Run: headless pygame with SDL's dummy video driver; simulated clock (each Clock.tick advances the game by its frame time, no real sleeping); random seed 0; keys injected as events and as key.get_pressed() state; mouse plan: one left click at the window centre at the start of phase 2, then a move to the lower-right quarter at the start of phase 3.
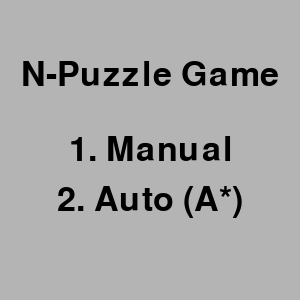
Frame 1 of 4 · flips 1–60 · no input
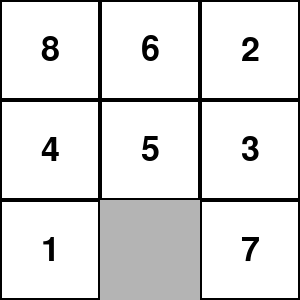
Frame 2 of 4 · flips 61–180 · clicked the window centre · tapped SPACE, RETURN · held RIGHT (→), D
Frame 3 of 4 · flips 181–300 · moved the mouse to the lower-right quarter · held DOWN (↓), S · screen unchanged from frame 2, image omitted
Frame 4 of 4 · flips 301–420 · held LEFT (←), A, UP (↑), W · screen unchanged from frame 3, image omitted

The pygame program that drew these frames:

import pygame
import random
import heapq
import sys

WIDTH, HEIGHT = 300, 300
ROWS, COLS = 3, 3
TILE_SIZE = WIDTH // COLS
FONT_SIZE = 50

WHITE = (255, 255, 255)
GRAY = (180, 180, 180)
BLACK = (0, 0, 0)

pygame.init()
screen = pygame.display.set_mode((WIDTH, HEIGHT))
pygame.display.set_caption("N-Puzzle Game")
font = pygame.font.Font(None, FONT_SIZE)

# Goal state for comparison [1, 2, 3, 4, 5, 6, 7, 8, 0]
goal_state = list(range(1, ROWS * COLS)) + [0] 

# A* Helper Functions
def manhattan_distance(state):
    distance = 0
    for i, tile in enumerate(state):
        if tile == 0: continue
        target_pos = goal_state.index(tile)
        target_row, target_col = divmod(target_pos, COLS)
        current_row, current_col = divmod(i, COLS)
        distance += abs(target_row - current_row) + abs(target_col - current_col)
    return distance

def is_solvable(puzzle):
    inv_count = 0
    for i in range(len(puzzle)):
        for j in range(i + 1, len(puzzle)):
            if puzzle[i] and puzzle[j] and puzzle[i] > puzzle[j]:
                inv_count += 1
    return inv_count % 2 == 0

def valid_moves(empty_pos):
    row, col = divmod(empty_pos, COLS)
    moves = []
    if row > 0: moves.append(empty_pos - COLS)   
    if row < ROWS - 1: moves.append(empty_pos + COLS) 
    if col > 0: moves.append(empty_pos - 1)   
    if col < COLS - 1: moves.append(empty_pos + 1)  
    return moves

def solve_puzzle(start_state):
    open_list = []
    closed_list = set()
    parent_map = {}  
    g_cost = {tuple(start_state): 0}
    f_cost = {tuple(start_state): manhattan_distance(start_state)}

    heapq.heappush(open_list, (f_cost[tuple(start_state)], tuple(start_state)))

    while open_list:
        _, current_state = heapq.heappop(open_list)
        
        if current_state == tuple(goal_state):
            path = []
            while current_state in parent_map:
                path.append(current_state)
                current_state = parent_map[current_state]
            path.append(tuple(start_state))
            return path[::-1]

        closed_list.add(current_state)

        empty_pos = current_state.index(0)
        for move in valid_moves(empty_pos):
            new_state = list(current_state)
            new_state[empty_pos], new_state[move] = new_state[move], new_state[empty_pos]
            new_state_tuple = tuple(new_state)
            if new_state_tuple in closed_list:
                continue

            tentative_g = g_cost[tuple(current_state)] + 1
            if new_state_tuple not in g_cost or tentative_g < g_cost[new_state_tuple]:
                g_cost[new_state_tuple] = tentative_g
                f = tentative_g + manhattan_distance(new_state)
                f_cost[new_state_tuple] = f
                heapq.heappush(open_list, (f, new_state_tuple))
                parent_map[new_state_tuple] = current_state

    return None  # No solution found

board = list(range(1, ROWS * COLS)) + [0]
random.shuffle(board)
while not is_solvable(board):
    random.shuffle(board)

path_to_solution = solve_puzzle(board)

if not path_to_solution:
    print("No solution found")
    pygame.quit()
    sys.exit()

# Game loop
running = True
step = 0 
interactive_mode = True  

def draw_board(state):
    screen.fill(GRAY)
    for i in range(ROWS * COLS):
        value = state[i]
        x = (i % COLS) * TILE_SIZE
        y = (i // COLS) * TILE_SIZE

        if value == 0:
            pygame.draw.rect(screen, GRAY, (x, y, TILE_SIZE, TILE_SIZE))
        else:
            pygame.draw.rect(screen, WHITE, (x, y, TILE_SIZE, TILE_SIZE))
            pygame.draw.rect(screen, BLACK, (x, y, TILE_SIZE, TILE_SIZE), 2)
            text = font.render(str(value), True, BLACK)
            rect = text.get_rect(center=(x + TILE_SIZE // 2, y + TILE_SIZE // 2))
            screen.blit(text, rect)

    pygame.display.flip()

def display_main_menu():
    screen.fill(GRAY)
    title = font.render("N-Puzzle Game", True, BLACK)
    title_rect = title.get_rect(center=(WIDTH // 2, HEIGHT // 4))
    screen.blit(title, title_rect)

    manual_button = font.render("1. Manual", True, BLACK)
    manual_button_rect = manual_button.get_rect(center=(WIDTH // 2, HEIGHT // 2))
    screen.blit(manual_button, manual_button_rect)

    auto_button = font.render("2. Auto (A*)", True, BLACK)
    auto_button_rect = auto_button.get_rect(center=(WIDTH // 2, HEIGHT // 2 + 50))
    screen.blit(auto_button, auto_button_rect)

    pygame.display.update()

# Main menu loop
mode_selected = False
while not mode_selected:
    display_main_menu()

    for event in pygame.event.get():
        if event.type == pygame.QUIT:
            pygame.quit()
            sys.exit()
        elif event.type == pygame.MOUSEBUTTONDOWN:
            mouse_x, mouse_y = event.pos

            if HEIGHT // 2 - FONT_SIZE // 2 < mouse_y < HEIGHT // 2 + FONT_SIZE // 2:
               
                mode_selected = True
                interactive_mode = True
            elif HEIGHT // 2 + 50 - FONT_SIZE // 2 < mouse_y < HEIGHT // 2 + 50 + FONT_SIZE // 2:
                
                mode_selected = True
                interactive_mode = False

# Game loop after mode selection
while running:
    draw_board(board)

    for event in pygame.event.get():
        if event.type == pygame.QUIT:
            running = False
        elif event.type == pygame.MOUSEBUTTONDOWN:
            if interactive_mode:
                
                mouse_x, mouse_y = event.pos
                clicked_row = mouse_y // TILE_SIZE
                clicked_col = mouse_x // TILE_SIZE
                clicked_pos = clicked_row * COLS + clicked_col

               
                empty_pos = board.index(0)
                if clicked_pos in valid_moves(empty_pos):
                    board[empty_pos], board[clicked_pos] = board[clicked_pos], board[empty_pos]
                    if board == goal_state:
                        interactive_mode = False  

        elif event.type == pygame.KEYDOWN:
            if event.key == pygame.K_SPACE: 
                interactive_mode = False

    if not interactive_mode:
       
        if step < len(path_to_solution) - 1:
            step += 1
            board = list(path_to_solution[step]) 
            pygame.time.wait(500)  
        else:
            running = False  # Stop the game after the solution is fully displayed
    pygame.display.update()

pygame.quit()
sys.exit()
